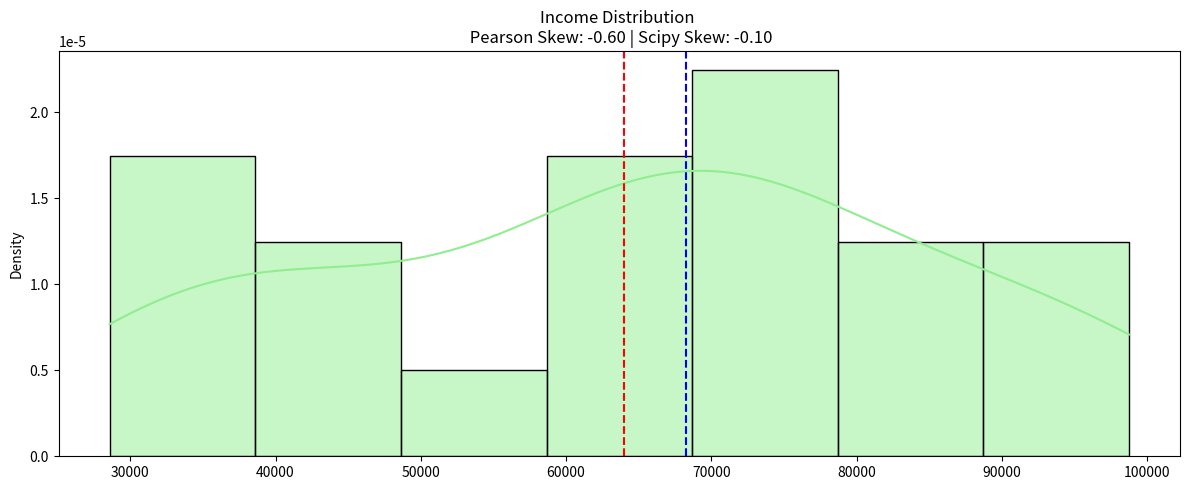

Source code (Python):
import numpy as np
from scipy import stats
import random

income = np.array([random.randint(25000, 100000) for _ in range(40)])  # one high earner

mean   = np.mean(income)
median = np.median(income)
std    = np.std(income, ddof=1)

pearson_skew = 3 * (mean - median) / std
scipy_skew   = stats.skew(income)

print(f"Mean         : {mean:,.0f}")
print(f"Median       : {median:,.0f}")
print(f"Pearson Skew : {pearson_skew:.3f}")
print(f"SciPy Skew   : {scipy_skew:.3f}")
print(f"Interpretation: {'Right (positive) skew' if pearson_skew > 0 else 'Left (negative) skew'}")

import matplotlib.pyplot as plt
import seaborn as sns

plt.figure(figsize=(12,5))
sns.histplot(income,kde=True, color = 'lightgreen', stat = "density")
plt.title(f'Income Distribution \n Pearson Skew: {pearson_skew:.2f} | Scipy Skew: {scipy_skew:.2f}')
plt.axvline(mean, color='red', linestyle='--', label='Mean')
plt.axvline(median, color='blue', linestyle='--', label='Median')
plt.tight_layout()
plt.show()
